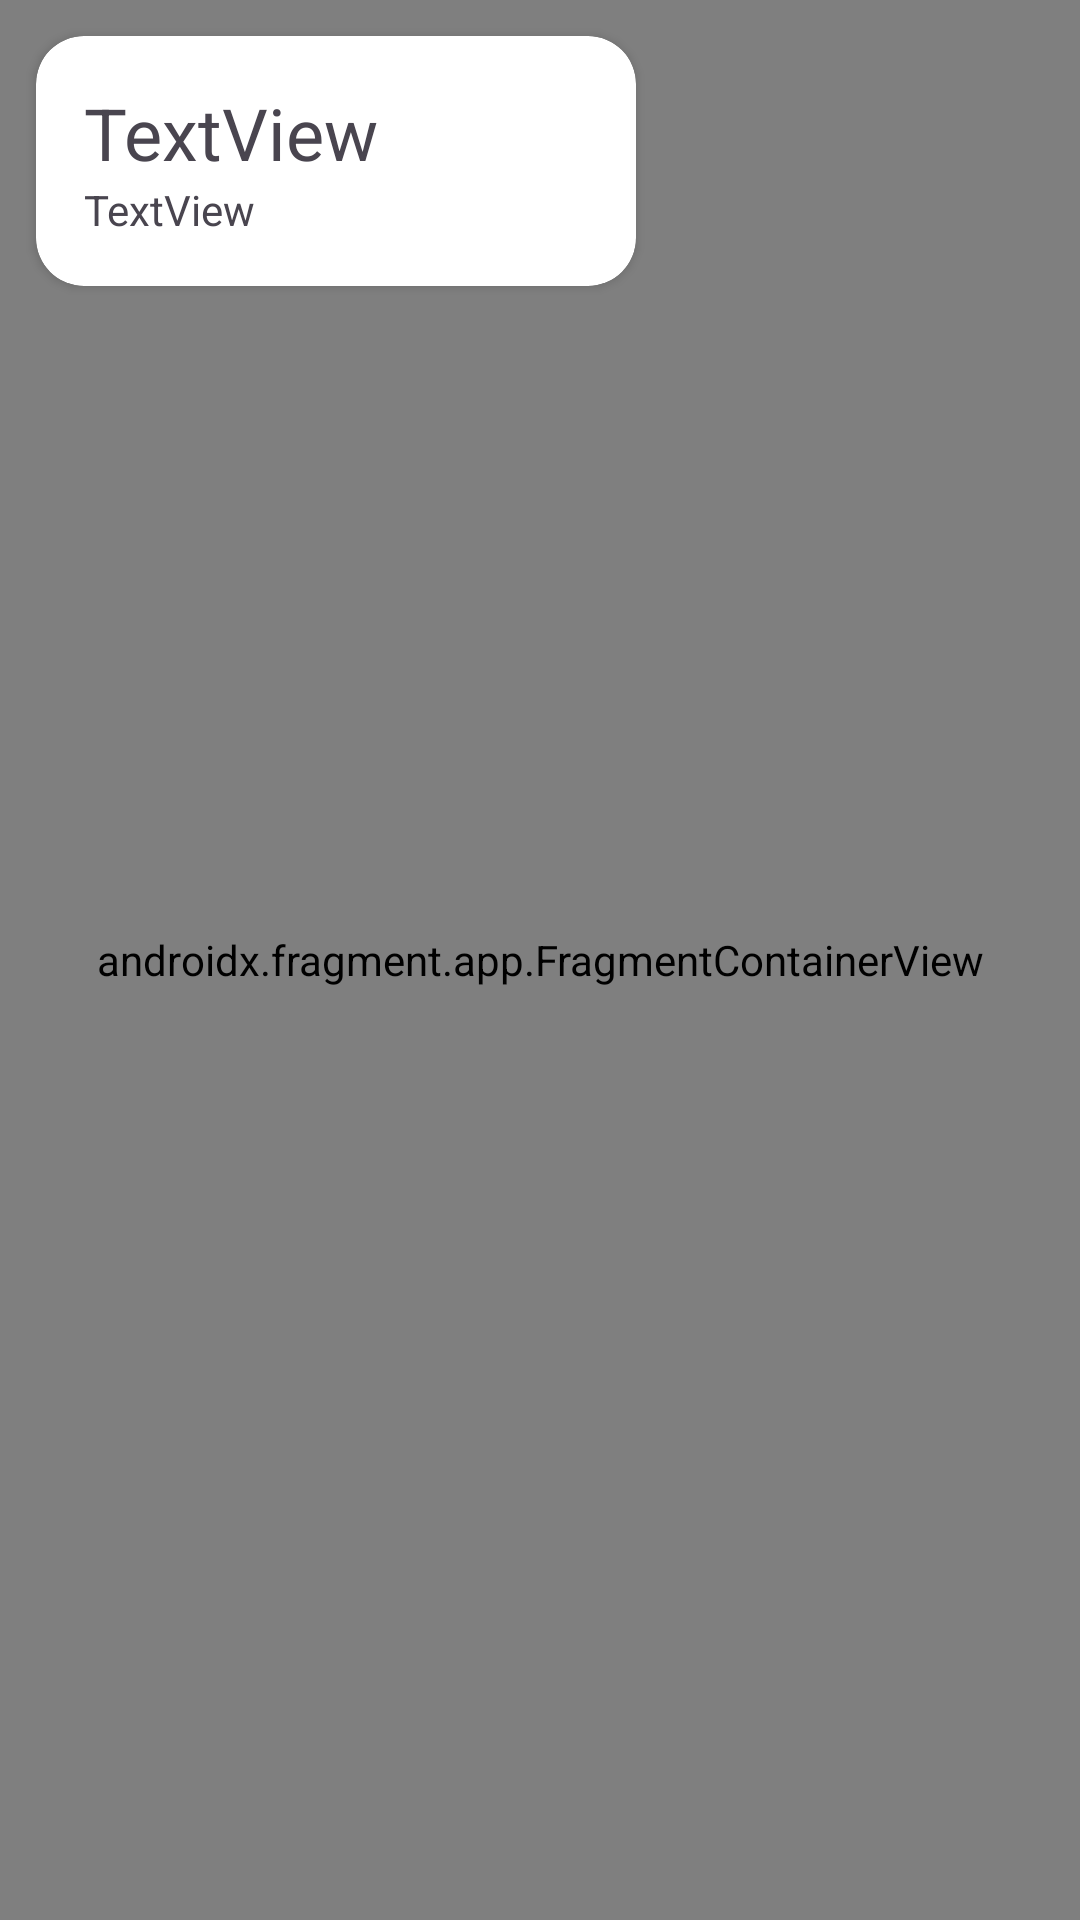

Produce the Android XML layout that renders to this screen, including the resource entries it uses.
<!-- AndroidManifest.xml: application theme Theme.PROG39402FinalProject -->
<!-- res/layout/fragment_map_weather.xml -->
<?xml version="1.0" encoding="utf-8"?>
<androidx.constraintlayout.widget.ConstraintLayout xmlns:android="http://schemas.android.com/apk/res/android"
    xmlns:app="http://schemas.android.com/apk/res-auto"
    xmlns:tools="http://schemas.android.com/tools"
    android:layout_width="match_parent"
    android:layout_height="match_parent"
    tools:context=".presentation.home.MapWeatherFragment" >

    <androidx.fragment.app.FragmentContainerView
        android:id="@+id/map_view"
        android:layout_width="match_parent"
        android:layout_height="match_parent"
        android:name="seiji.prog39402finalproject.presentation.home.MapFragment"
        app:layout_constraintBottom_toBottomOf="parent"
        app:layout_constraintEnd_toEndOf="parent"
        app:layout_constraintStart_toStartOf="parent"
        app:layout_constraintTop_toTopOf="parent" />

    <androidx.cardview.widget.CardView
        android:layout_width="200dp"
        android:layout_height="wrap_content"
        android:layout_marginStart="12dp"
        android:layout_marginTop="12dp"
        app:cardCornerRadius="16dp"
        app:layout_constraintStart_toStartOf="parent"
        app:layout_constraintTop_toTopOf="parent">

        <LinearLayout
            android:layout_width="match_parent"
            android:layout_height="match_parent"
            android:orientation="vertical"
            android:padding="16dp">

            <TextView
                android:id="@+id/weather_header"
                android:layout_width="match_parent"
                android:layout_height="wrap_content"
                android:text="TextView"
                android:textSize="24sp" />

            <TextView
                android:id="@+id/weather_description"
                android:layout_width="wrap_content"
                android:layout_height="wrap_content"
                android:text="TextView" />
        </LinearLayout>
    </androidx.cardview.widget.CardView>

</androidx.constraintlayout.widget.ConstraintLayout>
<!-- resources referenced by this layout -->
<resources>
  <style name="Theme.PROG39402FinalProject" parent="Base.Theme.PROG39402FinalProject" />
  <style name="Base.Theme.PROG39402FinalProject" parent="Theme.Material3.DayNight.NoActionBar">
          
          
          
      </style>
</resources>
